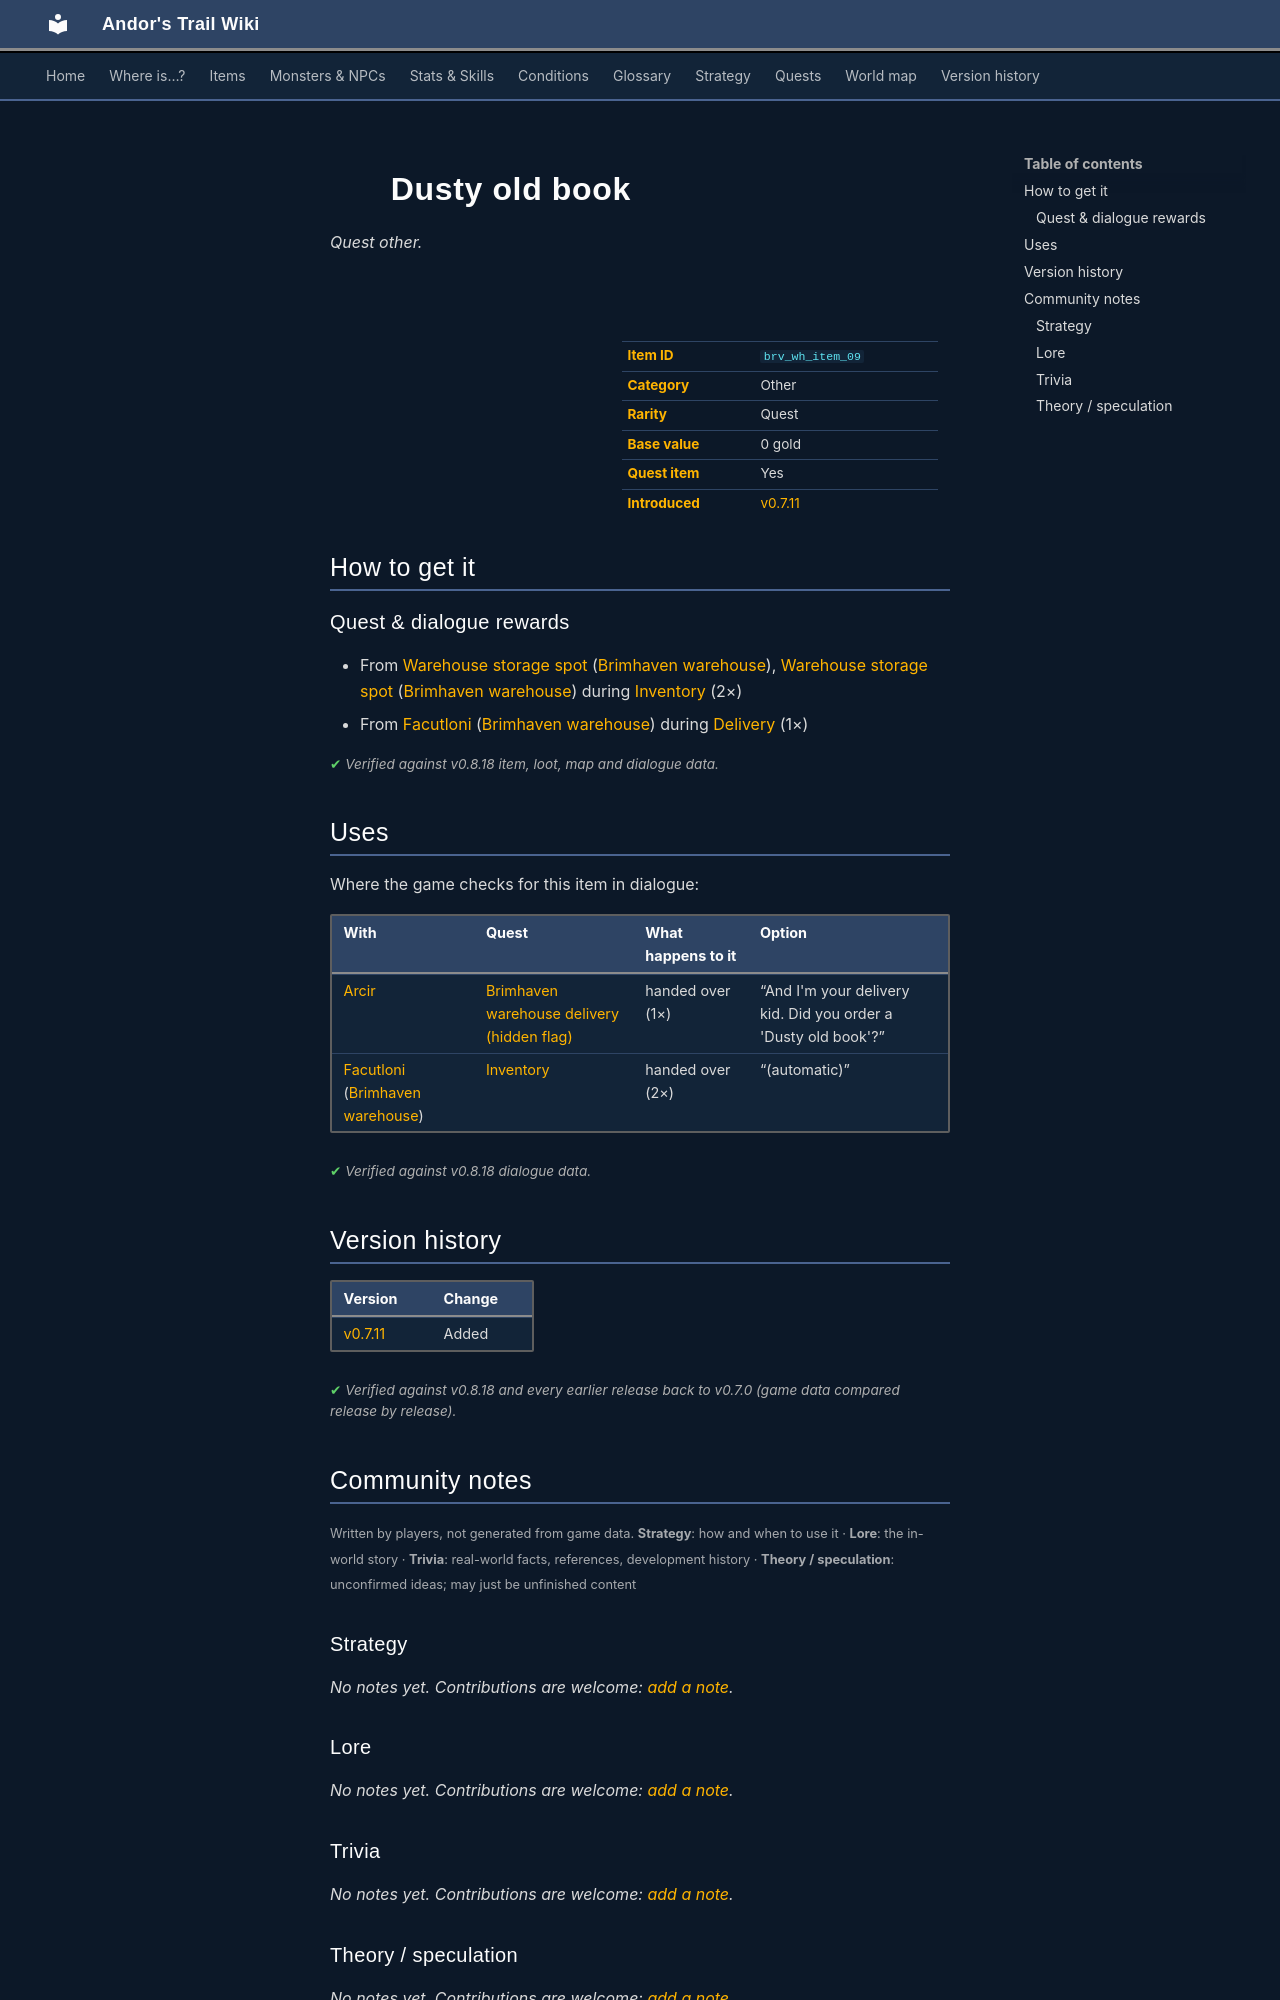

repository: asdfghjkl628/Andor-s-Trail-Wikiiii · page: items/brv_wh_item_09/index.html · generator: mkdocs

---
description: "Dusty old book is a quest other in Andor's Trail. How to get it: quests and dialogue."
---

# ![](../assets/icons/items/items_books_1.png){ .sprite } Dusty old book

*Quest other.*

<div class="infobox" markdown>

<p class="ib-img"><img class="sprite" src="../../assets/icons/items/items_books_1.png" alt=""></p>

| | |
|---|---|
| **Item ID** | `brv_wh_item_09` |
| **Category** | Other |
| **Rarity** | Quest |
| **Base value** | 0 gold |
| **Quest item** | Yes |
| **Introduced** | [v0.7.11](../versions/0.7.11.md) |

</div>

## How to get it

### Quest & dialogue rewards

- From [Warehouse storage spot](../monsters/brv_wh_item_00.md#v-brv_wh_item_09) ([Brimhaven warehouse](../maps/brimhaven_warehouse.md)), [Warehouse storage spot](../monsters/brv_wh_item_00.md#v-brv_wh_item_29) ([Brimhaven warehouse](../maps/brimhaven_warehouse.md)) during [Inventory](../quests/brv_wh.md#stage-109) (2×)
- From [Facutloni](../monsters/brv_wh_boss.md) ([Brimhaven warehouse](../maps/brimhaven_warehouse.md)) during [Delivery](../quests/brv_wh_delivery.md#stage-10) (1×)


<p class="verified">Verified against v0.8.18 item, loot, map and dialogue data.</p>

## Uses

Where the game checks for this item in dialogue:

| With | Quest | What happens to it | Option |
|---|---|---|---|
| [Arcir](../monsters/arcir.md) | [Brimhaven warehouse delivery (hidden flag)](../quests/brv_wh_delivery_nondisplay.md#stage-10) | handed over (1×) | “And I'm your delivery kid. Did you order a 'Dusty old book'?” |
| [Facutloni](../monsters/brv_wh_boss.md) ([Brimhaven warehouse](../maps/brimhaven_warehouse.md)) | [Inventory](../quests/brv_wh.md#stage-900) | handed over (2×) | “(automatic)” |

<p class="verified">Verified against v0.8.18 dialogue data.</p>


## Version history

| Version | Change |
|---|---|
| [v0.7.11](../versions/0.7.11.md) | Added |

<p class="verified">Verified against v0.8.18 and every earlier release back to v0.7.0 (game data compared release by release).</p>


## Community notes

<small>Written by players, not generated from game data. **Strategy**: how and when to use it · **Lore**: the in-world story · **Trivia**: real-world facts, references, development history · **Theory / speculation**: unconfirmed ideas; may just be unfinished content</small>

### Strategy

*No notes yet. Contributions are welcome: [add a note](https://github.com/asdfghjkl628/Andor-s-Trail-Wikiiii/new/main/notes/items?filename=brv_wh_item_09.md&value=%23%23%20Strategy%0A%0A%3C%21--%20how%20and%20when%20to%20use%20it%20--%3E%0A%0A%23%23%20Lore%0A%0A%3C%21--%20the%20in-world%20story%20--%3E%0A%0A%23%23%20Trivia%0A%0A%3C%21--%20real-world%20facts%2C%20references%2C%20development%20history%20--%3E%0A%0A%23%23%20Theory%20/%20speculation%0A%0A%3C%21--%20unconfirmed%20ideas%3B%20may%20just%20be%20unfinished%20content%20--%3E%0A).*

### Lore

*No notes yet. Contributions are welcome: [add a note](https://github.com/asdfghjkl628/Andor-s-Trail-Wikiiii/new/main/notes/items?filename=brv_wh_item_09.md&value=%23%23%20Strategy%0A%0A%3C%21--%20how%20and%20when%20to%20use%20it%20--%3E%0A%0A%23%23%20Lore%0A%0A%3C%21--%20the%20in-world%20story%20--%3E%0A%0A%23%23%20Trivia%0A%0A%3C%21--%20real-world%20facts%2C%20references%2C%20development%20history%20--%3E%0A%0A%23%23%20Theory%20/%20speculation%0A%0A%3C%21--%20unconfirmed%20ideas%3B%20may%20just%20be%20unfinished%20content%20--%3E%0A).*

### Trivia

*No notes yet. Contributions are welcome: [add a note](https://github.com/asdfghjkl628/Andor-s-Trail-Wikiiii/new/main/notes/items?filename=brv_wh_item_09.md&value=%23%23%20Strategy%0A%0A%3C%21--%20how%20and%20when%20to%20use%20it%20--%3E%0A%0A%23%23%20Lore%0A%0A%3C%21--%20the%20in-world%20story%20--%3E%0A%0A%23%23%20Trivia%0A%0A%3C%21--%20real-world%20facts%2C%20references%2C%20development%20history%20--%3E%0A%0A%23%23%20Theory%20/%20speculation%0A%0A%3C%21--%20unconfirmed%20ideas%3B%20may%20just%20be%20unfinished%20content%20--%3E%0A).*
